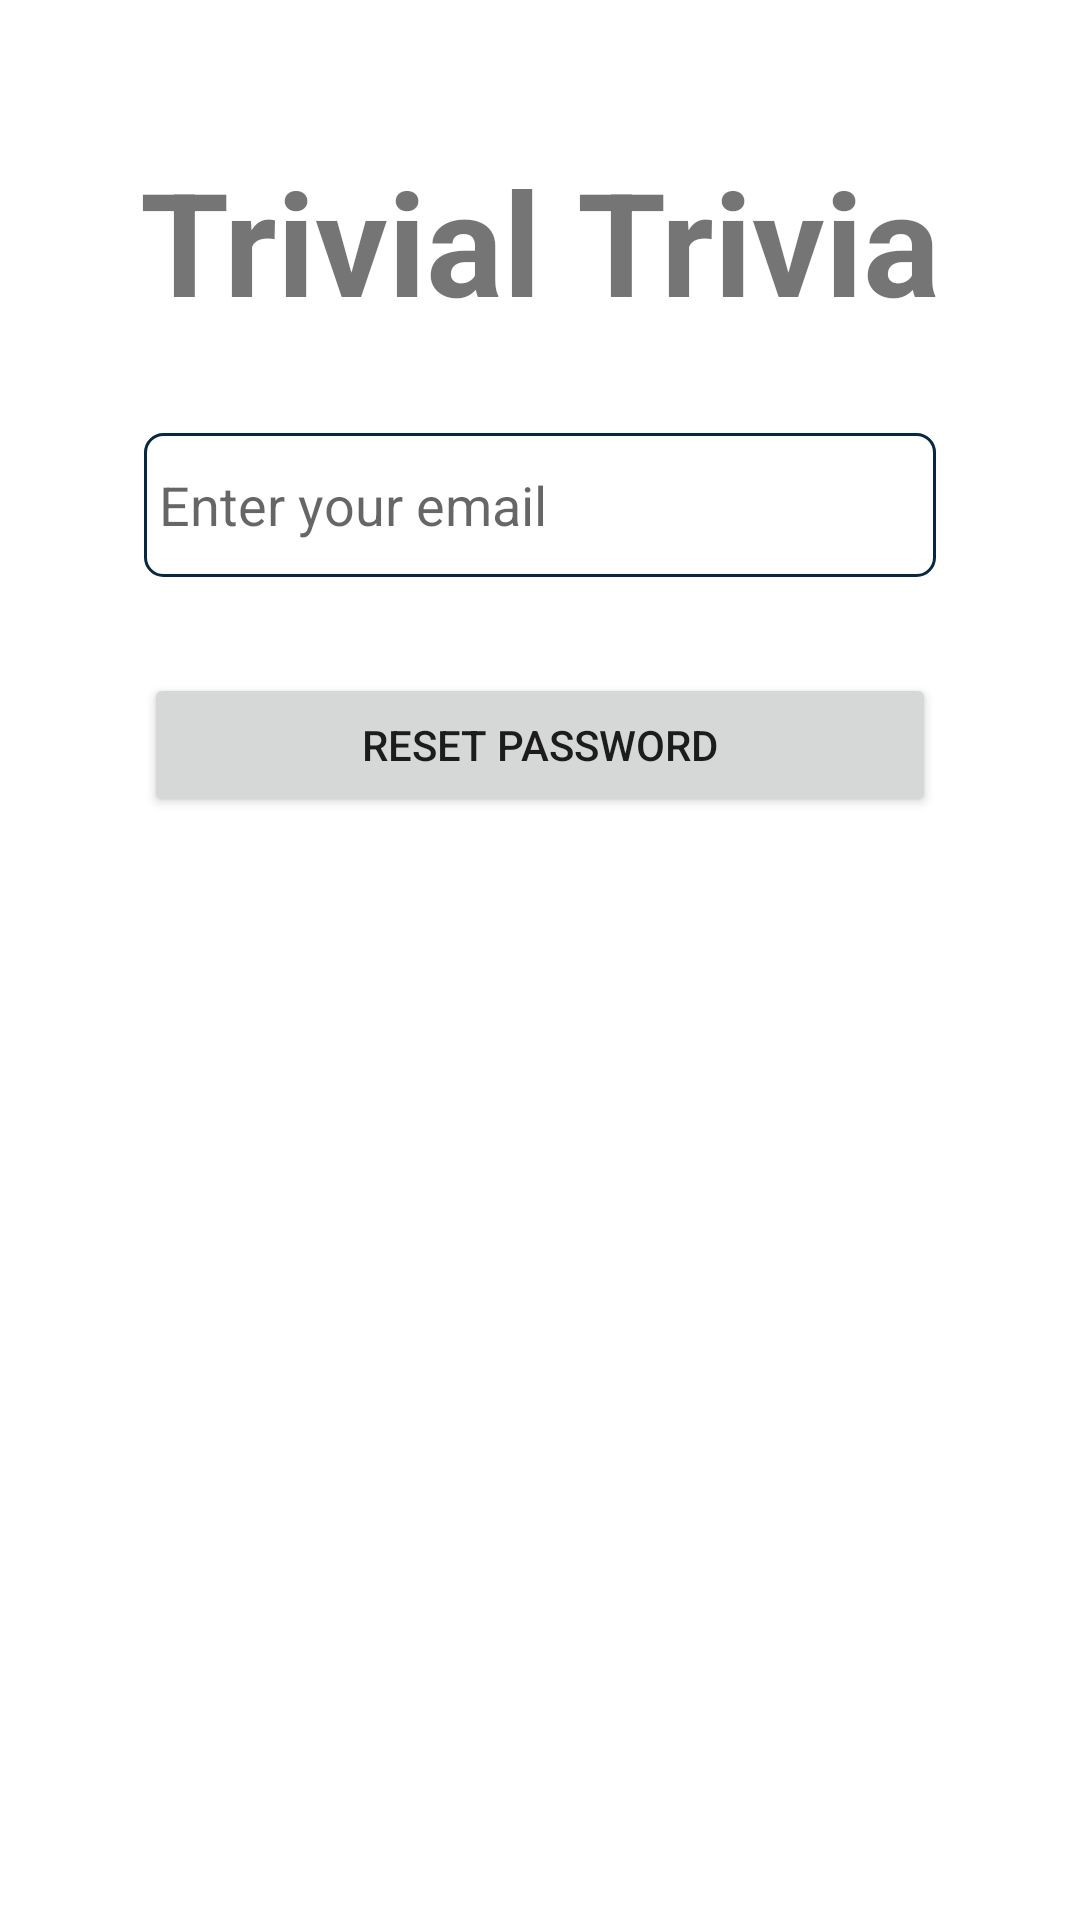

Here is an Android app screen rendered from its layout file. Give the layout XML and the strings, colors and styles it references.
<!-- AndroidManifest.xml: application theme Theme.TrivialTrivia -->
<!-- res/layout/activity_forgot_password.xml -->
<?xml version="1.0" encoding="utf-8"?>
<androidx.constraintlayout.widget.ConstraintLayout xmlns:android="http://schemas.android.com/apk/res/android"
    xmlns:app="http://schemas.android.com/apk/res-auto"
    xmlns:tools="http://schemas.android.com/tools"
    android:layout_width="match_parent"
    android:layout_height="match_parent"
    tools:context=".Activities.ForgotPasswordActivity">

    <TextView
        android:id="@+id/textForgotPasswordHeader"
        android:layout_width="wrap_content"
        android:layout_height="wrap_content"
        android:layout_marginTop="32dp"
        android:text="@string/textAppName"
        android:textSize="48sp"
        android:textStyle="bold"
        app:layout_constraintEnd_toStartOf="@+id/guideline17"
        app:layout_constraintStart_toStartOf="@+id/guideline16"
        app:layout_constraintTop_toTopOf="@+id/guideline18" />

    <androidx.constraintlayout.widget.Guideline
        android:id="@+id/guideline16"
        android:layout_width="wrap_content"
        android:layout_height="wrap_content"
        android:orientation="vertical"
        app:layout_constraintGuide_begin="16dp" />

    <androidx.constraintlayout.widget.Guideline
        android:id="@+id/guideline17"
        android:layout_width="wrap_content"
        android:layout_height="wrap_content"
        android:orientation="vertical"
        app:layout_constraintGuide_end="16dp" />

    <androidx.constraintlayout.widget.Guideline
        android:id="@+id/guideline18"
        android:layout_width="wrap_content"
        android:layout_height="wrap_content"
        android:orientation="horizontal"
        app:layout_constraintGuide_begin="16dp" />

    <androidx.constraintlayout.widget.Guideline
        android:id="@+id/guideline19"
        android:layout_width="wrap_content"
        android:layout_height="wrap_content"
        android:orientation="horizontal"
        app:layout_constraintGuide_end="16dp" />

    <EditText
        android:id="@+id/editTextEmailAddressRetrieval"
        android:layout_width="0dp"
        android:layout_height="wrap_content"
        android:layout_marginStart="32dp"
        android:layout_marginTop="32dp"
        android:layout_marginEnd="32dp"
        android:background="@drawable/border"
        android:ems="10"
        android:hint="Enter your email"
        android:inputType="textEmailAddress"
        android:minHeight="48dp"
        android:padding="5dp"
        app:layout_constraintEnd_toStartOf="@+id/guideline17"
        app:layout_constraintStart_toStartOf="@+id/guideline16"
        app:layout_constraintTop_toBottomOf="@+id/textForgotPasswordHeader" />

    <Button
        android:id="@+id/buttonResetPassword"
        android:layout_width="0dp"
        android:layout_height="wrap_content"
        android:layout_marginStart="32dp"
        android:layout_marginTop="32dp"
        android:layout_marginEnd="32dp"
        android:text="@string/buttonResetPassword"
        app:layout_constraintEnd_toStartOf="@+id/guideline17"
        app:layout_constraintStart_toStartOf="@+id/guideline16"
        app:layout_constraintTop_toBottomOf="@+id/editTextEmailAddressRetrieval" />

    <ProgressBar
        android:id="@+id/progressBarForgotPassword"
        style="?android:attr/progressBarStyleLarge"
        android:layout_width="wrap_content"
        android:layout_height="wrap_content"
        android:layout_marginTop="32dp"
        android:visibility="gone"
        app:layout_constraintEnd_toStartOf="@+id/guideline17"
        app:layout_constraintStart_toStartOf="@+id/guideline16"
        app:layout_constraintTop_toBottomOf="@+id/buttonResetPassword" />

</androidx.constraintlayout.widget.ConstraintLayout>
<!-- resources referenced by this layout -->
<resources>
  <!-- drawable border (drawable) -->
  <shape
          xmlns:android="http://schemas.android.com/apk/res/android"
          android:shape="rectangle">
          <solid
              android:color="@android:color/transparent"/>
  
          <corners
              android:bottomRightRadius="6dp"
              android:bottomLeftRadius="6dp"
              android:topLeftRadius="6dp"
              android:topRightRadius="6dp"/>
          <stroke
              android:color="#072743"
              android:width="1dp"/>
      </shape>
  <string name="buttonResetPassword">Reset Password</string>
  <string name="textAppName" translatable="false">Trivial Trivia</string>
  <style name="Theme.TrivialTrivia" parent="Theme.MaterialComponents.DayNight.NoActionBar">
          
          <item name="colorPrimary">@color/purple_500</item>
          <item name="colorPrimaryVariant">@color/purple_700</item>
          <item name="colorOnPrimary">@color/white</item>
          
          <item name="colorSecondary">@color/teal_200</item>
          <item name="colorSecondaryVariant">@color/teal_700</item>
          <item name="colorOnSecondary">@color/black</item>
          
          <item name="android:statusBarColor" tools:targetApi="l">?attr/colorPrimaryVariant</item>
          
  
      </style>
  <color name="purple_500">#FF6200EE</color>
  <color name="purple_700">#FF3700B3</color>
  <color name="white">#FFFFFFFF</color>
  <color name="teal_200">#FF03DAC5</color>
  <color name="teal_700">#FF018786</color>
  <color name="black">#FF000000</color>
</resources>
